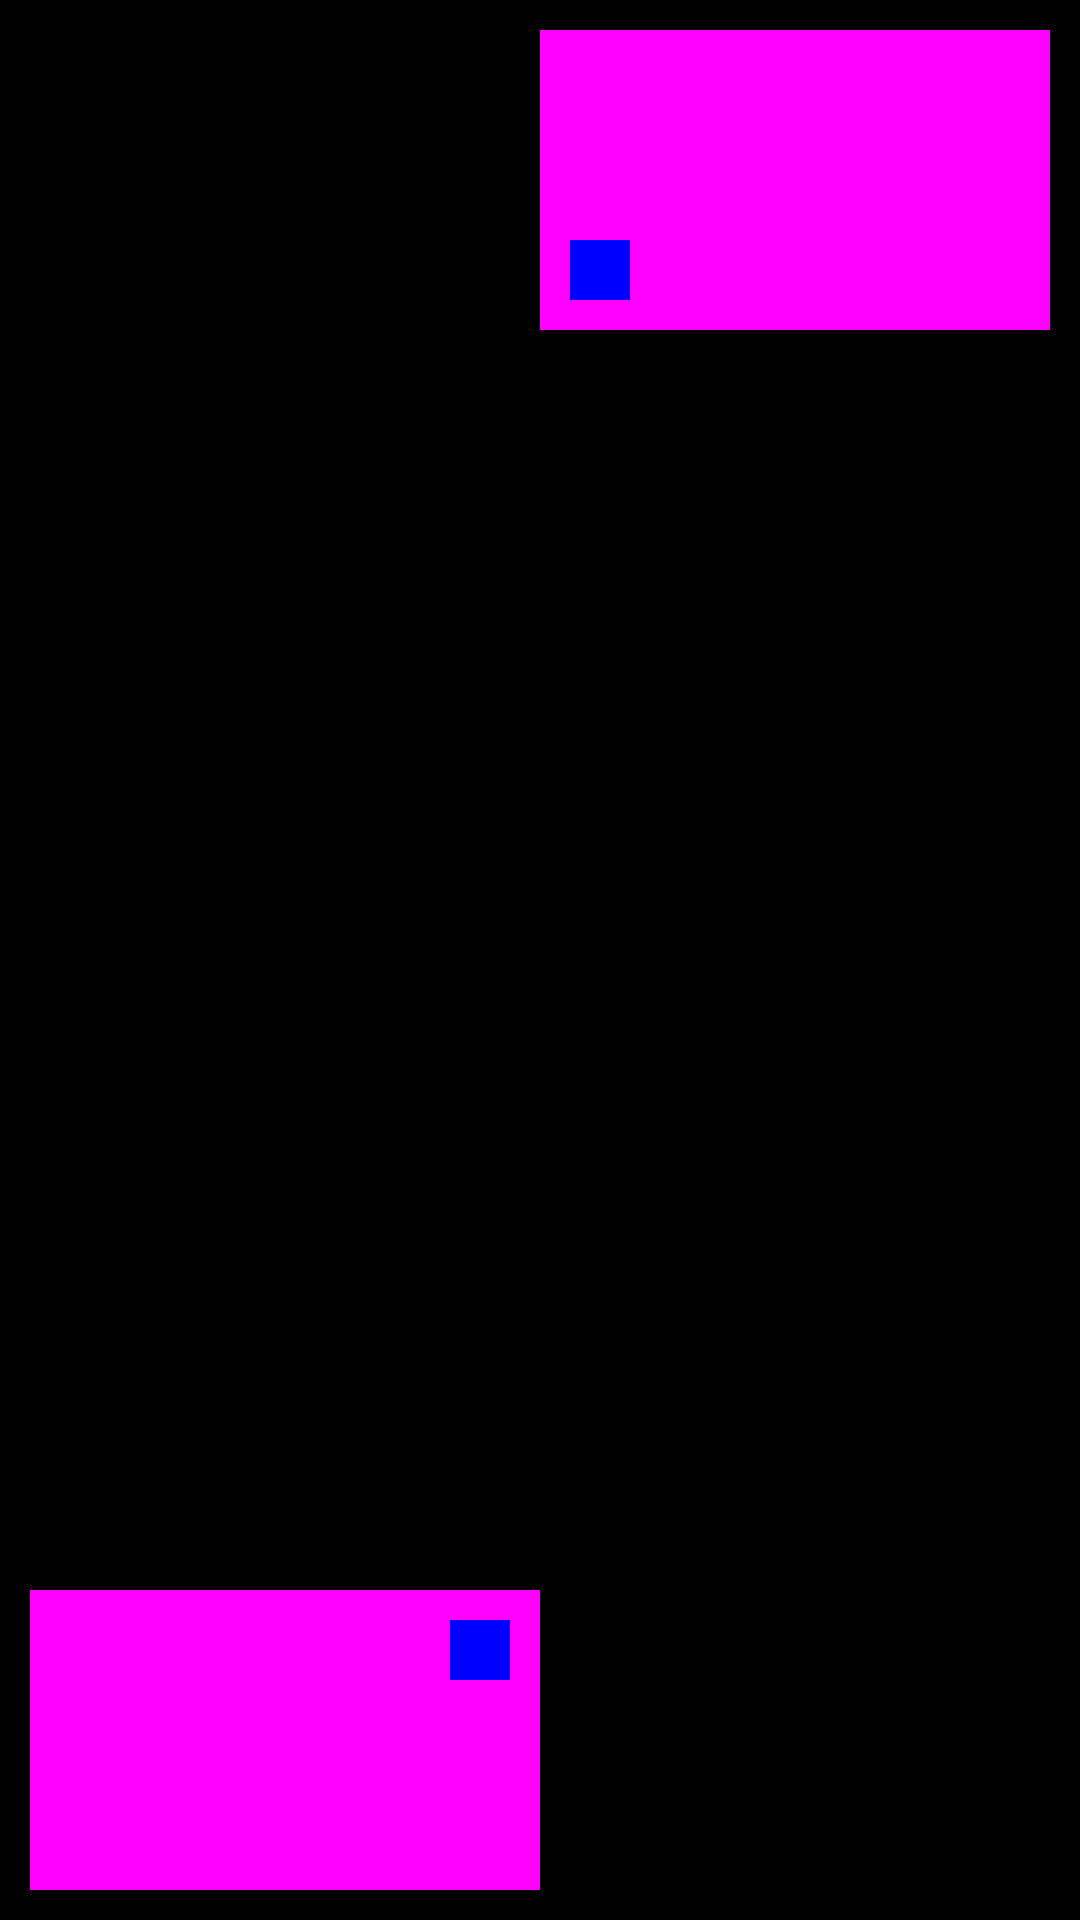

Layout XML and referenced resources for this Android screen:
<!-- AndroidManifest.xml: application theme AppTheme -->
<!-- res/layout/activity_gravity.xml -->
<?xml version="1.0" encoding="utf-8"?>
<LinearLayout xmlns:android="http://schemas.android.com/apk/res/android"
    android:layout_width="300dp"
    android:layout_height="300dp"
    android:background="#000000"
    android:padding="10dp">

    <LinearLayout
        android:layout_width="0dp"
        android:layout_weight="1"
        android:layout_height="100dp"
        android:background="#ff00ff"
        android:layout_gravity="left|bottom"
        android:gravity="right|top"
        android:padding="10dp"
        >

        <TextView
            android:layout_width="20dp"
            android:layout_height="20dp"
            android:background="#0000ff"/>
    </LinearLayout>

    <LinearLayout
        android:layout_weight="1"
        android:layout_width="0dp"
        android:layout_height="100dp"
        android:background="#ff00ff"
        android:layout_gravity="right|top"
        android:gravity="left|bottom"
        android:padding="10dp"
        >

        <TextView
            android:layout_width="20dp"
            android:layout_height="20dp"
            android:background="#0000ff"/>
    </LinearLayout>

</LinearLayout>
<!-- resources referenced by this layout -->
<resources>
  <style name="AppTheme" parent="Theme.AppCompat.Light.DarkActionBar">
          
          <item name="colorPrimary">@color/colorPrimary</item>
          <item name="colorPrimaryDark">@color/colorPrimaryDark</item>
          <item name="colorAccent">@color/colorAccent</item>
      </style>
  <!-- not gathered from this repository: default colours our renderer supplied (Android Studio template values) -->
  <color name="colorPrimary">#FF6200EE</color>
  <color name="colorPrimaryDark">#FF3700B3</color>
  <color name="colorAccent">#FF03DAC5</color>
</resources>
